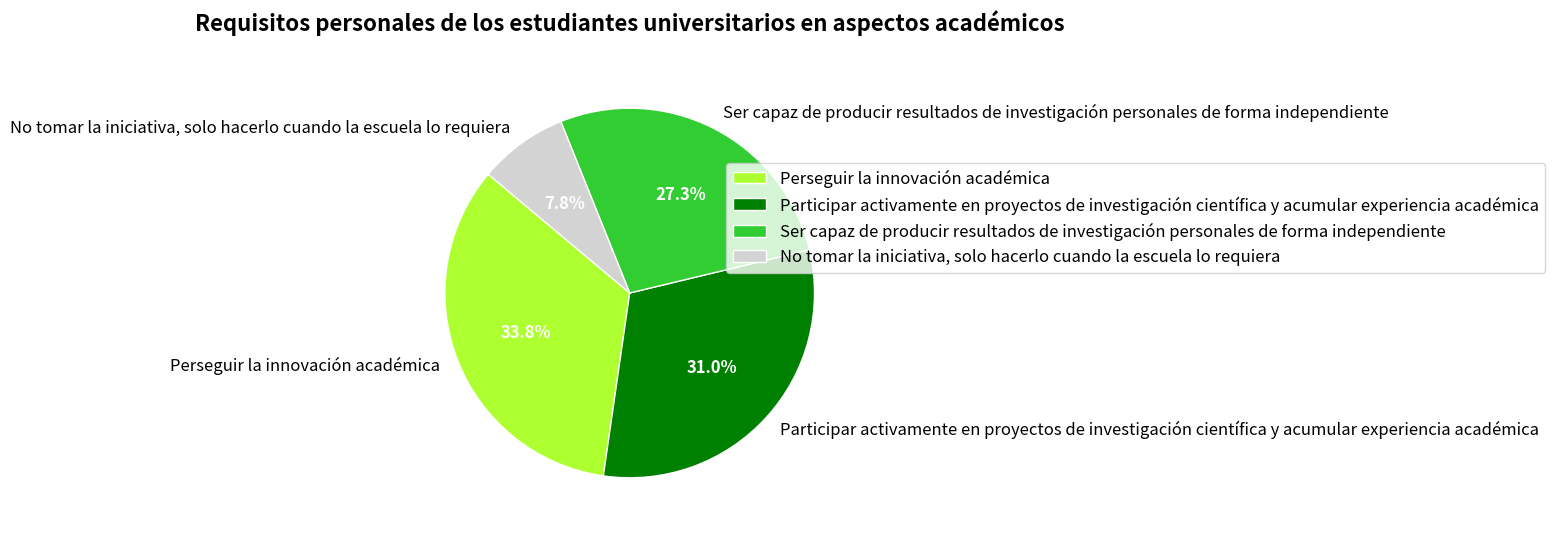

Python code for this plot:
import matplotlib.pyplot as plt

# Definición de datos
etiquetas = ["Perseguir la innovación académica", "Participar activamente en proyectos de investigación científica y acumular experiencia académica", "Ser capaz de producir resultados de investigación personales de forma independiente", "No tomar la iniciativa, solo hacerlo cuando la escuela lo requiera"]
tamaños = [33.8, 31.0, 27.3, 7.8]  # Datos simulados aproximadamente, se pueden ajustar según la situación real
# Configuración de colores, lo más cercano posible a la imagen original
colores = ["greenyellow", "green", "limegreen", "lightgray"]

# Crear un gráfico circular
fig, ax = plt.subplots(figsize=(8, 6))
porciones, textos, textos_automaticos = ax.pie(tamaños, labels=etiquetas, autopct='%1.1f%%', startangle=140, colors=colores,
                                  textprops={'fontsize': 12}, wedgeprops={'linewidth': 1, 'edgecolor': 'white'})

# Mejorar el color del texto de la anotación
for texto_automatico in textos_automaticos:
    texto_automatico.set_color('white')
    texto_automatico.set_weight('bold')

# Establecer el título
ax.set_title("Requisitos personales de los estudiantes universitarios en aspectos académicos", fontsize=16, fontweight='bold', y=1.05)

# Ajustar la posición de la leyenda (opcional, se puede ajustar si es necesario)
ax.legend(loc='upper right', bbox_to_anchor=(2.5, 0.8), fontsize=12)

# Ajustar el diseño
plt.tight_layout()

plt.show()
